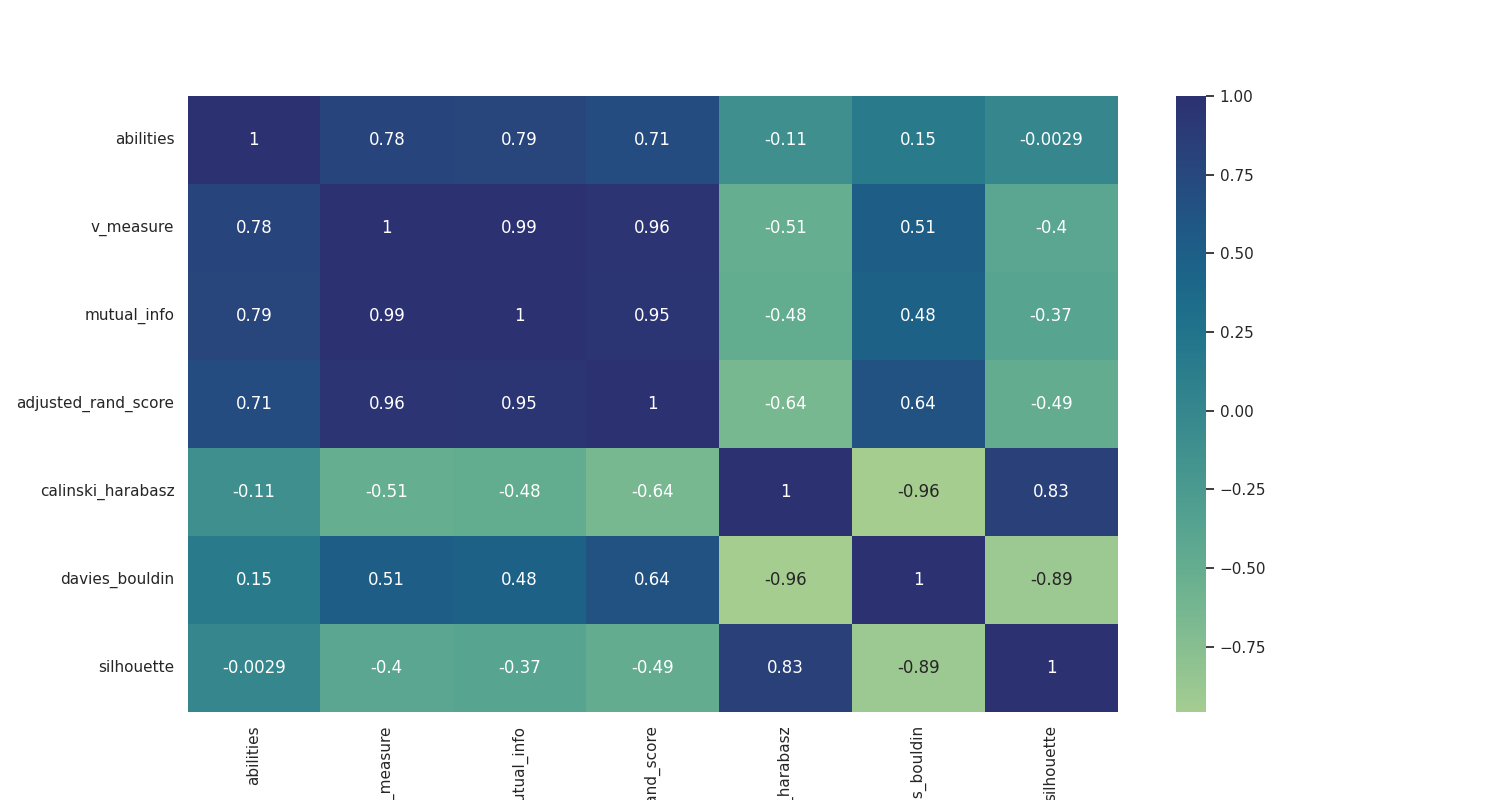

Data behind this chart, as committed beside it:
, abilities, v_measure, mutual_info, adjusted_rand_score, calinski_harabasz, davies_bouldin, silhouette
abilities, 1.0, 0.7818, 0.7914, 0.7093, -0.1107, 0.1461, -0.002943
v_measure, 0.7818, 1.0, 0.985, 0.9639, -0.5066, 0.5132, -0.3992
mutual_info, 0.7914, 0.985, 1.0, 0.948, -0.4757, 0.4753, -0.3711
adjusted_rand_score, 0.7093, 0.9639, 0.948, 1.0, -0.6439, 0.6409, -0.4864
calinski_harabasz, -0.1107, -0.5066, -0.4757, -0.6439, 1.0, -0.957, 0.833
davies_bouldin, 0.1461, 0.5132, 0.4753, 0.6409, -0.957, 1.0, -0.8911
silhouette, -0.002943, -0.3992, -0.3711, -0.4864, 0.833, -0.8911, 1.0
